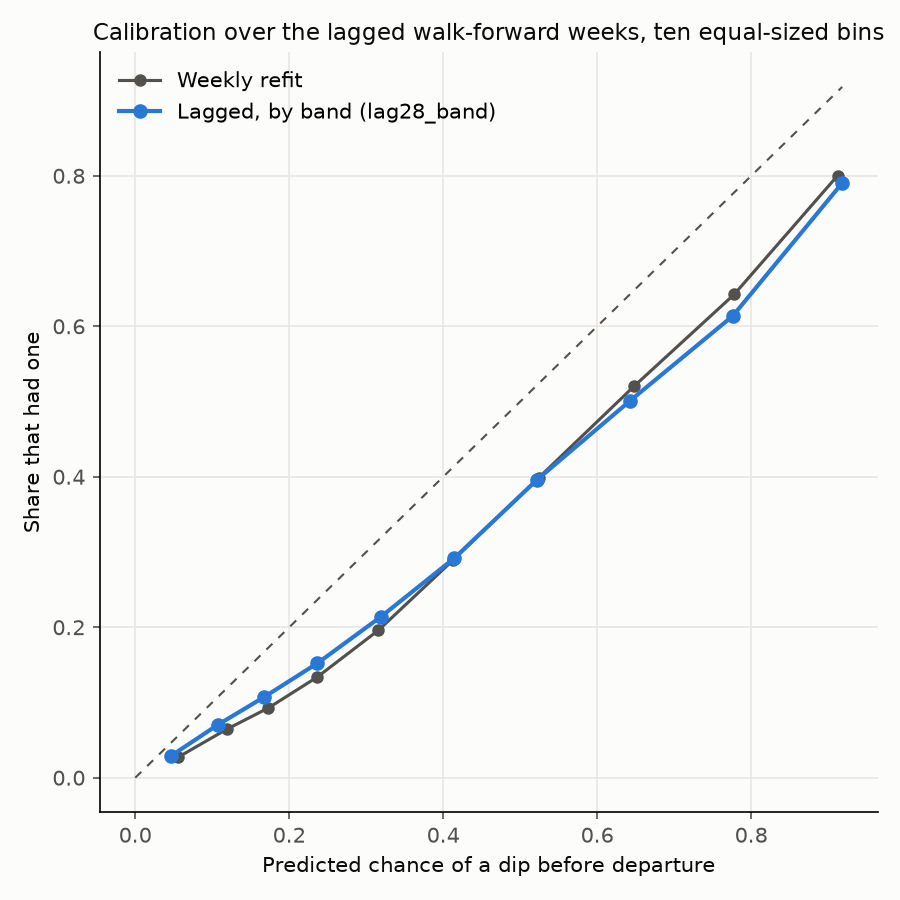

The data file committed next to this chart (first rows):
variant, bin, decisions, predicted, observed, gap
refit, 0, 40168, 0.05539, 0.02711, 0.02828
refit, 1, 40167, 0.1187, 0.06433, 0.05434
refit, 2, 40167, 0.173, 0.09276, 0.0802
refit, 3, 40168, 0.2363, 0.1337, 0.1026
refit, 4, 40167, 0.3158, 0.196, 0.1198
refit, 5, 40167, 0.4124, 0.2889, 0.1235
refit, 6, 40168, 0.5242, 0.3989, 0.1253
refit, 7, 40167, 0.6477, 0.5202, 0.1275
refit, 8, 40167, 0.7779, 0.6424, 0.1355
refit, 9, 40168, 0.9122, 0.8003, 0.1119
lag28_raw, 0, 40168, 0.07034, 0.02793, 0.04241
lag28_raw, 1, 40167, 0.1396, 0.07058, 0.06906
lag28_raw, 2, 40167, 0.1983, 0.1026, 0.09563
lag28_raw, 3, 40168, 0.2632, 0.1504, 0.1128
lag28_raw, 4, 40167, 0.3385, 0.2231, 0.1154
lag28_raw, 5, 40167, 0.4247, 0.3176, 0.1071
lag28_raw, 6, 40168, 0.5217, 0.4139, 0.1078
lag28_raw, 7, 40167, 0.6327, 0.4992, 0.1334
lag28_raw, 8, 40167, 0.7583, 0.6088, 0.1495
lag28_raw, 9, 40168, 0.9005, 0.7503, 0.1502
lag28_shift, 0, 40168, 0.07263, 0.0368, 0.03583
lag28_shift, 1, 40167, 0.1462, 0.07588, 0.07028
lag28_shift, 2, 40167, 0.2094, 0.09919, 0.1102
lag28_shift, 3, 40168, 0.2786, 0.1434, 0.1352
lag28_shift, 4, 40167, 0.3585, 0.2061, 0.1523
lag28_shift, 5, 40167, 0.4481, 0.2886, 0.1595
lag28_shift, 6, 40168, 0.5471, 0.3965, 0.1506
lag28_shift, 7, 40167, 0.6563, 0.5043, 0.152
lag28_shift, 8, 40167, 0.7759, 0.6189, 0.1569
lag28_shift, 9, 40168, 0.9087, 0.7947, 0.114
lag28_band, 0, 40168, 0.0461, 0.02878, 0.01732
lag28_band, 1, 40167, 0.1068, 0.07006, 0.03676
lag28_band, 2, 40167, 0.1673, 0.1072, 0.06012
lag28_band, 3, 40168, 0.2366, 0.1522, 0.08443
lag28_band, 4, 40167, 0.3188, 0.2137, 0.1051
lag28_band, 5, 40167, 0.4141, 0.2916, 0.1225
lag28_band, 6, 40168, 0.5218, 0.396, 0.1258
lag28_band, 7, 40167, 0.6427, 0.501, 0.1417
lag28_band, 8, 40167, 0.776, 0.6137, 0.1623
lag28_band, 9, 40168, 0.9181, 0.7903, 0.1278
lag14_band, 0, 40168, 0.03981, 0.03022, 0.009588
lag14_band, 1, 40167, 0.09524, 0.07459, 0.02065
lag14_band, 2, 40167, 0.1528, 0.1068, 0.04604
lag14_band, 3, 40168, 0.2198, 0.1467, 0.07315
lag14_band, 4, 40167, 0.301, 0.2034, 0.09759
lag14_band, 5, 40167, 0.3989, 0.2798, 0.1191
lag14_band, 6, 40168, 0.5134, 0.3805, 0.1329
lag14_band, 7, 40167, 0.6367, 0.5011, 0.1355
lag14_band, 8, 40167, 0.7701, 0.6285, 0.1415
lag14_band, 9, 40168, 0.9146, 0.8129, 0.1017
